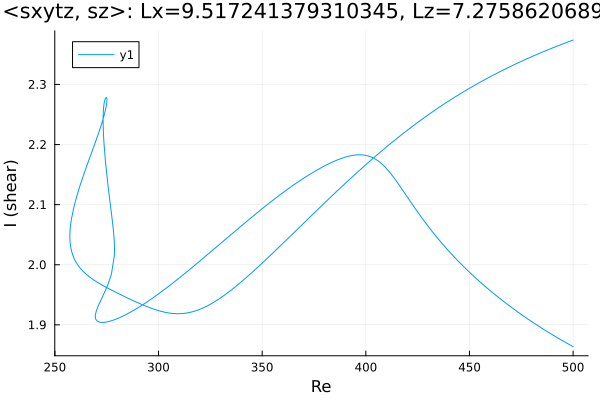

Source data for this figure (header and first rows):
Re, shear
500.0, 2.374
499.8, 2.374
498.3, 2.372
496.9, 2.37
495.5, 2.368
494.1, 2.366
492.7, 2.364
491.3, 2.362
489.9, 2.36
488.4, 2.358
487, 2.356
485.6, 2.354
484.2, 2.352
482.8, 2.35
481.4, 2.348
480, 2.346
478.5, 2.344
477.1, 2.342
475.7, 2.34
474.3, 2.337
472.9, 2.335
471.5, 2.333
470.1, 2.33
468.6, 2.328
467.2, 2.326
465.8, 2.323
464.4, 2.321
463, 2.318
461.6, 2.316
460.2, 2.313
458.7, 2.31
457.3, 2.308
455.9, 2.305
454.5, 2.302
453.1, 2.3
451.7, 2.297
450.3, 2.294
448.8, 2.291
447.4, 2.288
446, 2.285
444.6, 2.282
443.2, 2.279
441.8, 2.276
440.4, 2.273
438.9, 2.27
437.5, 2.267
436.1, 2.264
434.7, 2.26
433.3, 2.257
431.9, 2.254
430.5, 2.25
429, 2.247
427.6, 2.243
426.2, 2.24
424.8, 2.236
423.4, 2.233
422, 2.229
420.6, 2.225
419.1, 2.221
417.7, 2.218
... 552 more rows
